Dataset: augmented_synth_line (GitHub, psykodan/aiPrint-Data-Creation). Classes: good, over-printed, under-printed.

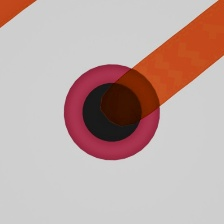
Label: under-printed

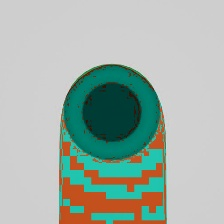
Label: over-printed

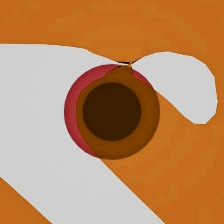
Label: over-printed

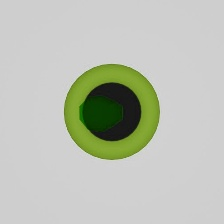
Label: under-printed

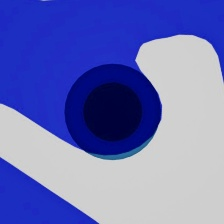
Label: over-printed

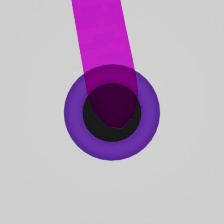
Label: good
